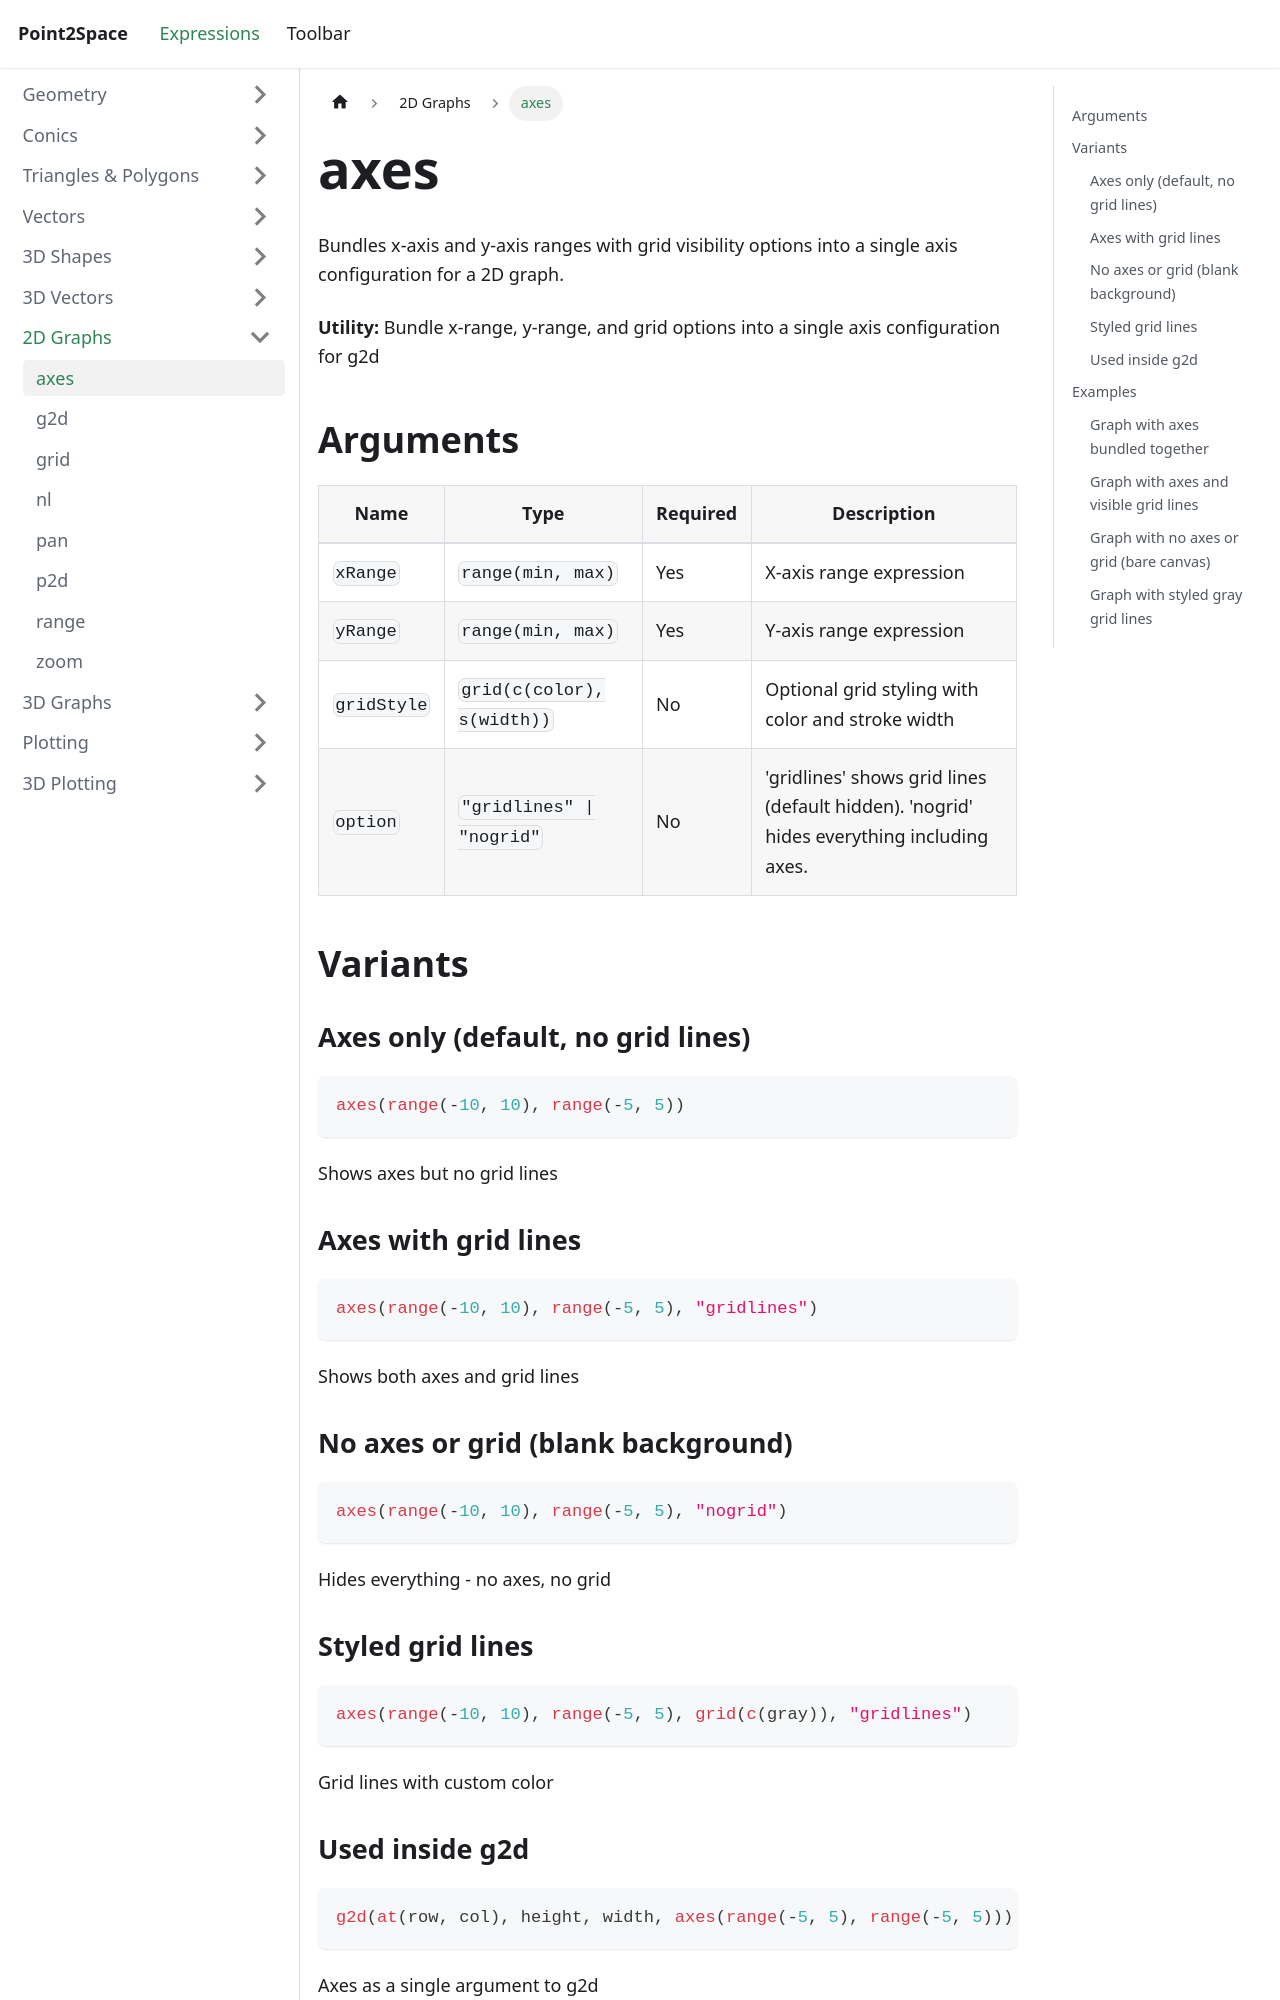

repository: provility/p2s-docs · page: expressions/graph2d/axes/index.html · generator: docusaurus

---
title: axes
sidebar_label: axes
---

# axes

Bundles x-axis and y-axis ranges with grid visibility options into a single axis configuration for a 2D graph.

**Utility:** Bundle x-range, y-range, and grid options into a single axis configuration for g2d

## Arguments

| Name | Type | Required | Description |
|------|------|----------|-------------|
| `xRange` | `range(min, max)` | Yes | X-axis range expression |
| `yRange` | `range(min, max)` | Yes | Y-axis range expression |
| `gridStyle` | `grid(c(color), s(width))` | No | Optional grid styling with color and stroke width |
| `option` | `"gridlines" \| "nogrid"` | No | 'gridlines' shows grid lines (default hidden). 'nogrid' hides everything including axes. |

## Variants

### Axes only (default, no grid lines)

```js
axes(range(-10, 10), range(-5, 5))
```

Shows axes but no grid lines

### Axes with grid lines

```js
axes(range(-10, 10), range(-5, 5), "gridlines")
```

Shows both axes and grid lines

### No axes or grid (blank background)

```js
axes(range(-10, 10), range(-5, 5), "nogrid")
```

Hides everything - no axes, no grid

### Styled grid lines

```js
axes(range(-10, 10), range(-5, 5), grid(c(gray)), "gridlines")
```

Grid lines with custom color
